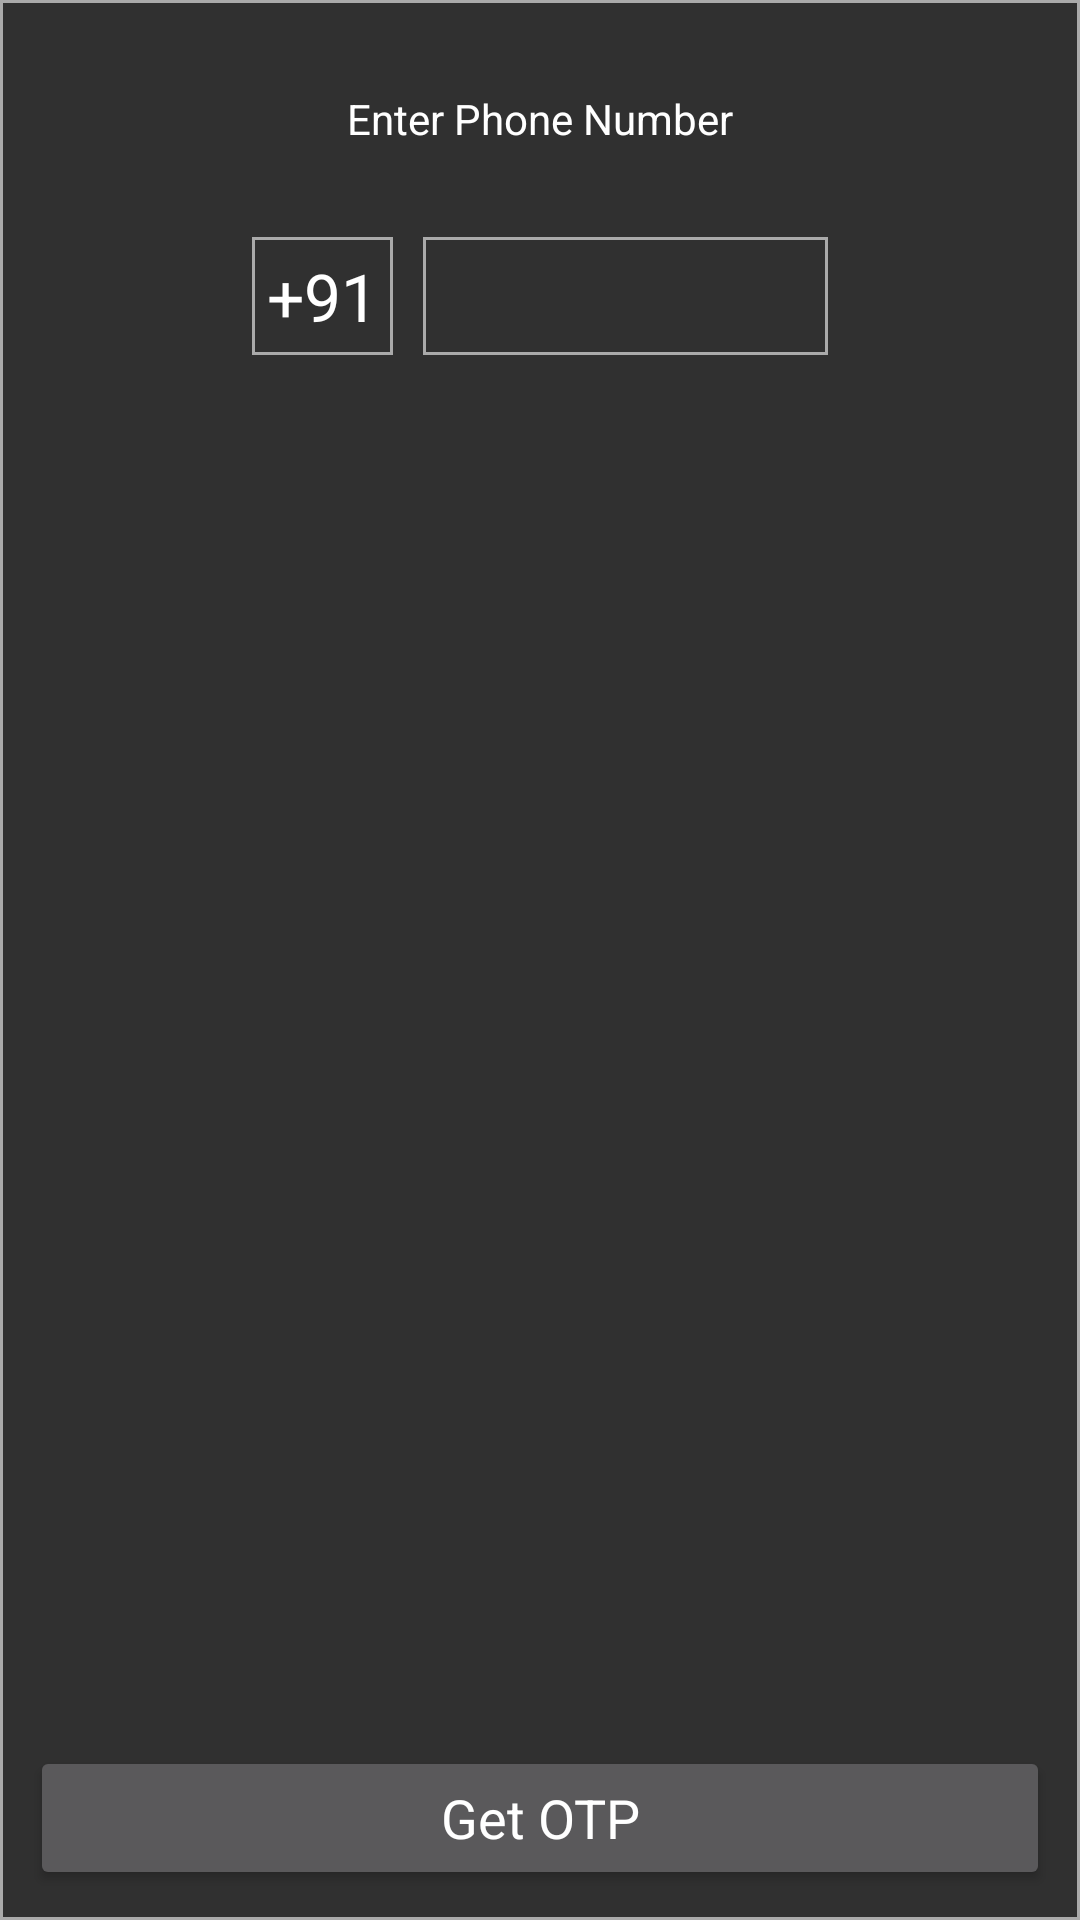

Reconstruct the res/layout file that produces this screen, plus the resources it refers to.
<!-- AndroidManifest.xml: activity theme AppTheme -->
<!-- res/layout/activity_login.xml -->
<?xml version="1.0" encoding="utf-8"?>
<RelativeLayout xmlns:android="http://schemas.android.com/apk/res/android"
    xmlns:app="http://schemas.android.com/apk/res-auto"
    xmlns:tool="http://schemas.android.com/tools"
    android:layout_width="match_parent"
    android:layout_height="match_parent"
    android:layout_margin="10dp"
    android:background="@drawable/item_corner"
    android:orientation="vertical"
    android:padding="10dp">

    <TextView
        android:id="@+id/enter_verification_code"
        android:layout_width="wrap_content"
        android:layout_height="wrap_content"
        android:layout_centerHorizontal="true"
        android:layout_marginTop="20dp"
        android:text="@string/enter_phone_no" />

    <LinearLayout
        android:id="@+id/phone_input"
        android:layout_width="wrap_content"
        android:layout_height="wrap_content"
        android:layout_below="@id/enter_verification_code"
        android:layout_centerInParent="true"
        android:layout_marginTop="30dp"
        android:orientation="horizontal">

        <TextView
            android:layout_width="wrap_content"
            android:layout_height="wrap_content"
            android:layout_marginEnd="10dp"
            android:layout_marginRight="10dp"
            android:background="@drawable/item_corner"
            android:padding="5dp"
            android:text="@string/phone91"
            android:textAppearance="@style/TextAppearance.AppCompat.Large" />

        <EditText
            android:id="@+id/login_phone"
            style="@style/Widget.AppCompat.EditText"
            android:layout_width="wrap_content"
            android:layout_height="wrap_content"
            android:background="@drawable/item_corner"
            android:inputType="phone"
            android:maxLength="10"
            android:maxLines="1"
            android:minWidth="135dp"
            android:padding="5dp"
            android:textAppearance="@style/TextAppearance.AppCompat.Large"
            tool:text="7448601782" />
    </LinearLayout>

    <com.mukesh.OtpView
        android:id="@+id/otp"
        android:layout_width="wrap_content"
        android:layout_height="wrap_content"
        android:layout_below="@id/phone_input"
        android:layout_marginTop="30dp"
        android:layout_centerHorizontal="true"
        android:visibility="invisible"
        android:inputType="number"
        app:itemCount="6"
        app:itemWidth="32dp"
        app:viewType="line"
        tool:otp="123456" />

    <ProgressBar
        android:id="@+id/progressBar"
        android:layout_width="wrap_content"
        android:layout_height="wrap_content"
        android:layout_below="@id/otp"
        android:visibility="gone"
        android:layout_centerHorizontal="true"
        android:layout_marginTop="10dp" />

    <Button
        android:id="@+id/confirm"
        android:layout_width="match_parent"
        android:layout_height="wrap_content"
        android:layout_alignParentBottom="true"
        android:layout_marginTop="20dp"
        android:text="@string/confirm"
        android:textAppearance="@style/TextAppearance.AppCompat.Medium"
        android:visibility="invisible" />

    <Button
        android:id="@+id/get_otp"
        android:layout_width="match_parent"
        android:layout_height="wrap_content"
        android:layout_alignParentBottom="true"
        android:layout_marginTop="20dp"
        android:text="@string/get_otp"
        android:textAppearance="@style/TextAppearance.AppCompat.Medium" />
</RelativeLayout>
<!-- resources referenced by this layout -->
<resources>
  <!-- drawable item_corner (drawable) -->
  <?xml version="1.0" encoding="utf-8"?>
  <shape
      xmlns:android="http://schemas.android.com/apk/res/android"
      android:shape="rectangle">
  
      
      <stroke
          android:width="1dp"
          android:color="@android:color/darker_gray"/>
      <corners  android:radius="0dp"/>
  </shape>
  <string name="confirm">Confirm</string>
  <string name="enter_phone_no">Enter Phone Number</string>
  <string name="get_otp">Get OTP</string>
  <string name="phone91">+91</string>
  <style name="AppTheme" parent="Theme.AppCompat">
          <item name="android:textColor">@android:color/white</item>
      </style>
</resources>
